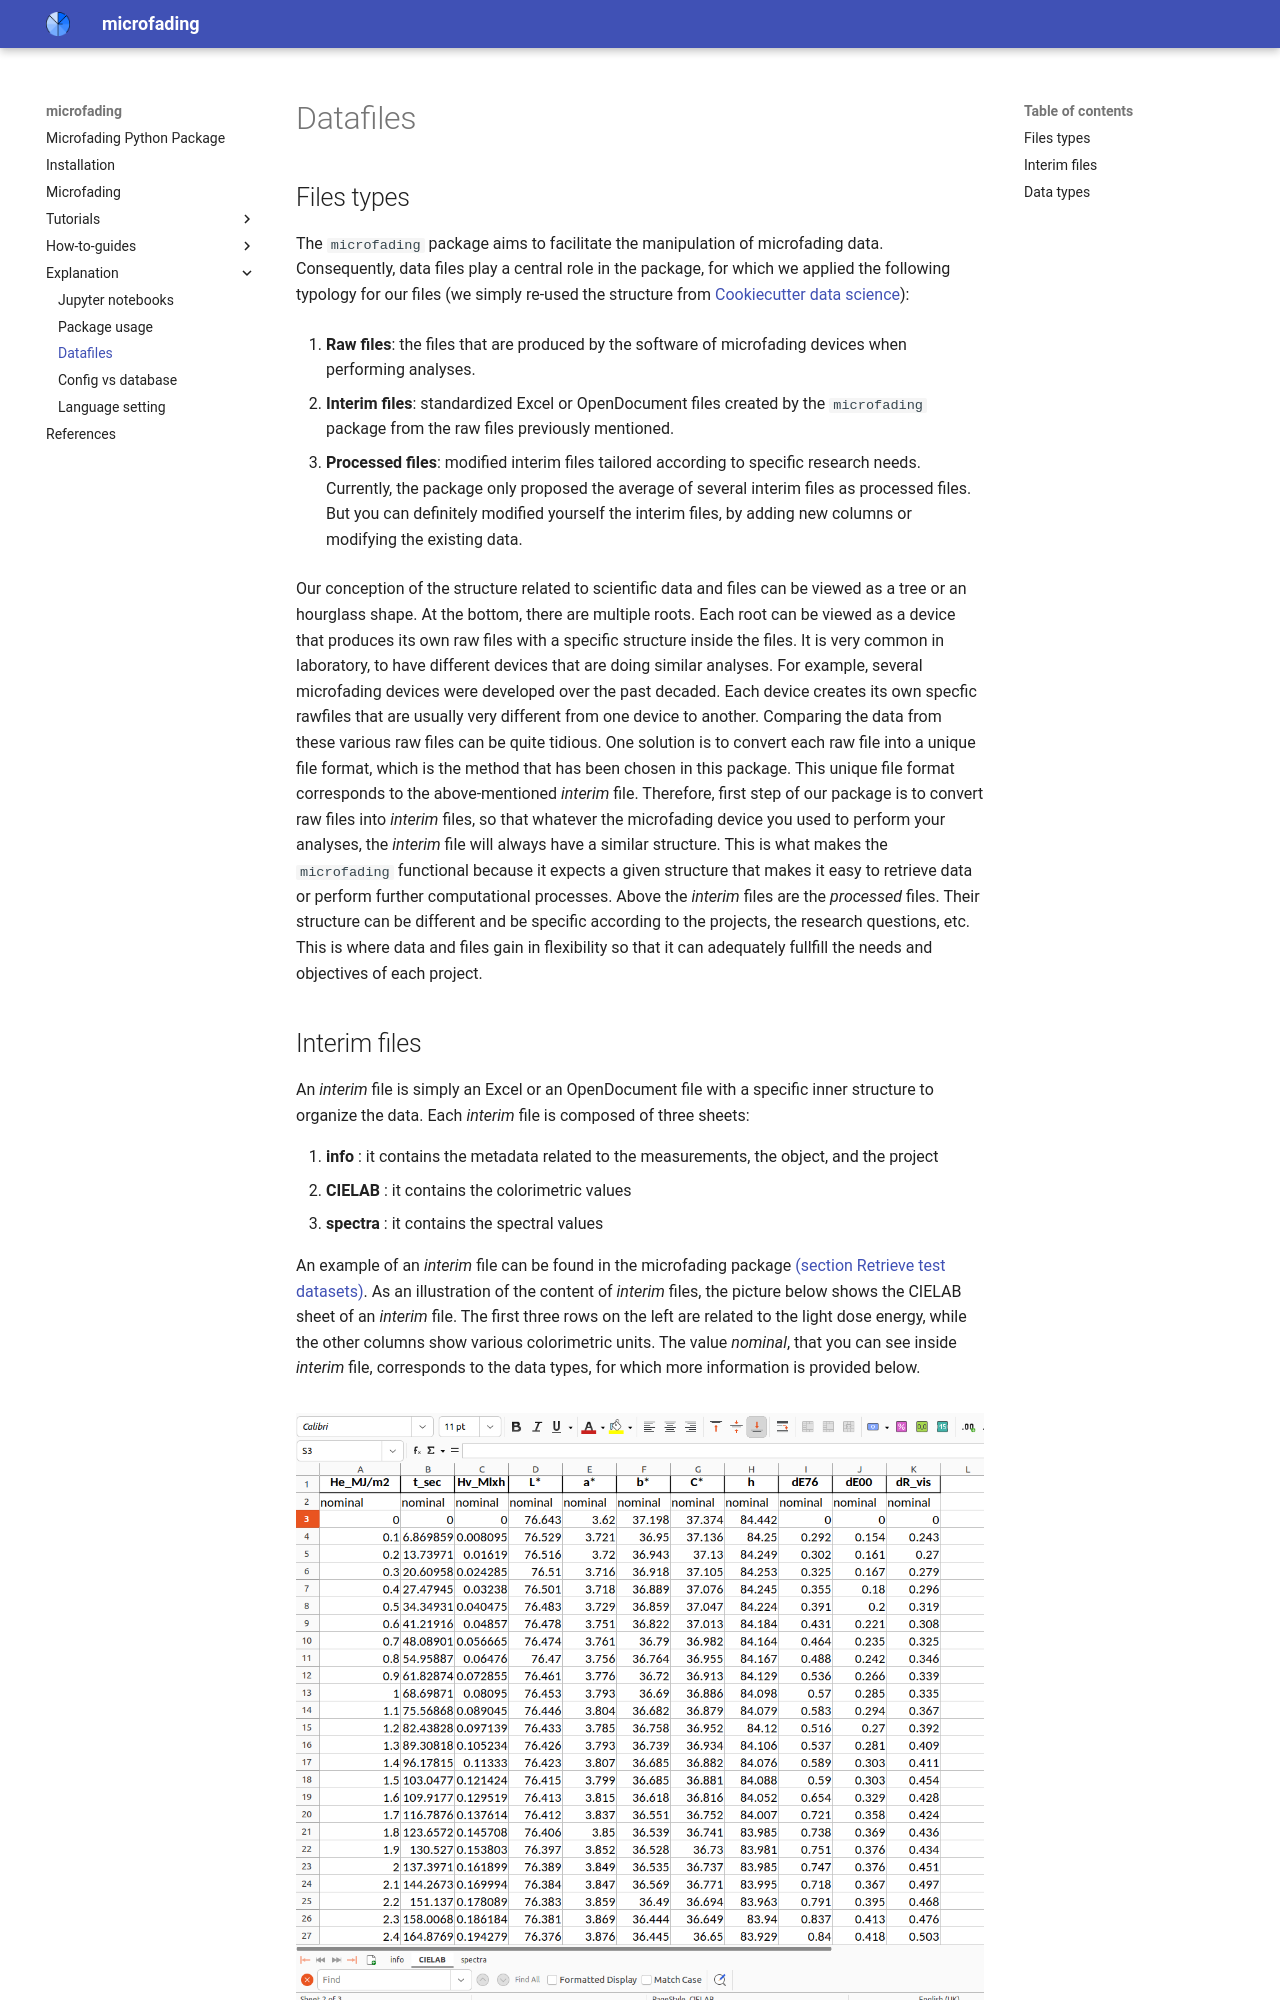

repository: g-patin/microfading · page: datafiles/index.html · generator: mkdocs


## Files types

The `microfading` package aims to facilitate the manipulation of microfading data. Consequently, data files play a central role in the package, for which we applied the following typology for our files (we simply re-used the structure from [Cookiecutter data science](https://cookiecutter-data-science.drivendata.org/)):

1. **Raw files**: the files that are produced by the software of microfading devices when performing analyses. 

2. **Interim files**: standardized Excel or OpenDocument files created by the `microfading` package from the raw files previously mentioned.

3. **Processed files**: modified interim files tailored according to specific research needs. Currently, the package only proposed the average of several interim files as processed files. But you can definitely modified yourself the interim files, by adding new columns or modifying the existing data.

Our conception of the structure related to scientific data and files can be viewed as a tree or an hourglass shape. At the bottom, there are multiple roots. Each root can be viewed as a device that produces its own raw files with a specific structure inside the files. It is very common in laboratory, to have different devices that are doing similar analyses. For example, several microfading devices were developed over the past decaded. Each device creates its own specfic rawfiles that are usually very different from one device to another. Comparing the data from these various raw files can be quite tidious. One solution is to convert each raw file into a unique file format, which is the method that has been chosen in this package. This unique file format corresponds to the above-mentioned *interim* file. Therefore, first step of our package is to convert raw files into *interim* files, so that whatever the microfading device you used to perform your analyses, the *interim* file will always have a similar structure. This is what makes the `microfading` functional because it expects a given structure that makes it easy to retrieve data or perform further computational processes. Above the *interim* files are the *processed* files. Their structure can be different and be specific according to the projects, the research questions, etc. This is where data and files gain in flexibility so that it can adequately fullfill the needs and objectives of each project.
